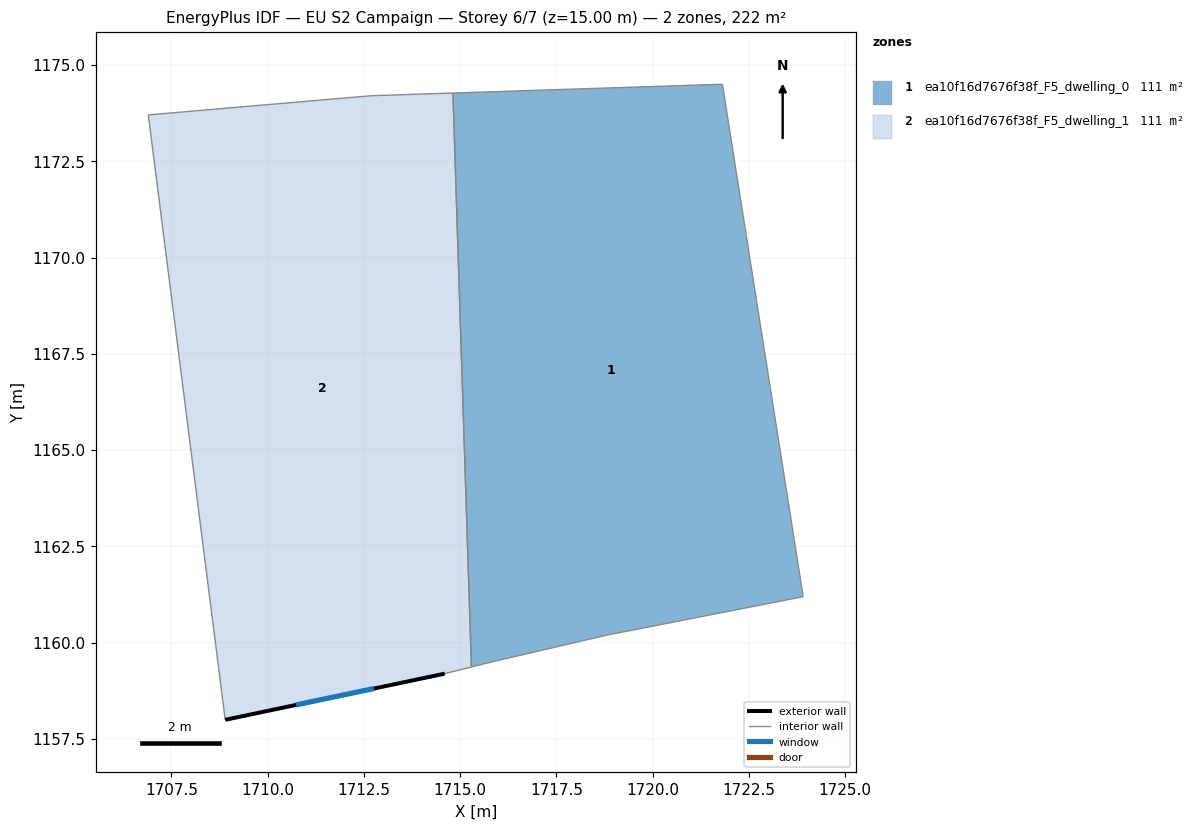
=== STOREY PLAN SPEC (per zone: floor XY polygon, exterior-wall plan segments, windows/doors) ===
zone 1: ea10f16d7676f38f_F5_dwelling_0  (111.1 m²)
  floor: (1721.81, 1174.50) (1723.91, 1161.19) (1718.81, 1160.19) (1715.80, 1159.49) (1715.29, 1159.37) (1714.81, 1174.27)
  interior walls: 6
zone 2: ea10f16d7676f38f_F5_dwelling_1  (111.1 m²)
  floor: (1714.81, 1174.27) (1715.29, 1159.37) (1714.60, 1159.19) (1708.90, 1158.00) (1706.90, 1173.71) (1712.71, 1174.21)
  exterior wall: (1708.90, 1158.00) – (1714.60, 1159.19)  [5.8 m]
    window: (1710.74, 1158.38) – (1712.76, 1158.81)  [2.2 m²]
  interior walls: 5

=== DERIVED (storey summary) ===
Building: EU S2 Campaign
Storey: 6 of 7  (floor level z = 15.00 m)
Storey gross floor area: 222.2 m²
Zones on this storey: 2
  - ea10f16d7676f38f_F5_dwelling_0: floor 111.1 m²
  - ea10f16d7676f38f_F5_dwelling_1: floor 111.1 m²; exterior wall 5.8 m (17.5 m²); 1 window(s) 2.2 m²; WWR 12.6%
Zone adjacency (shared interzone walls):
  - ea10f16d7676f38f_F5_dwelling_0 ↔ ea10f16d7676f38f_F5_dwelling_1